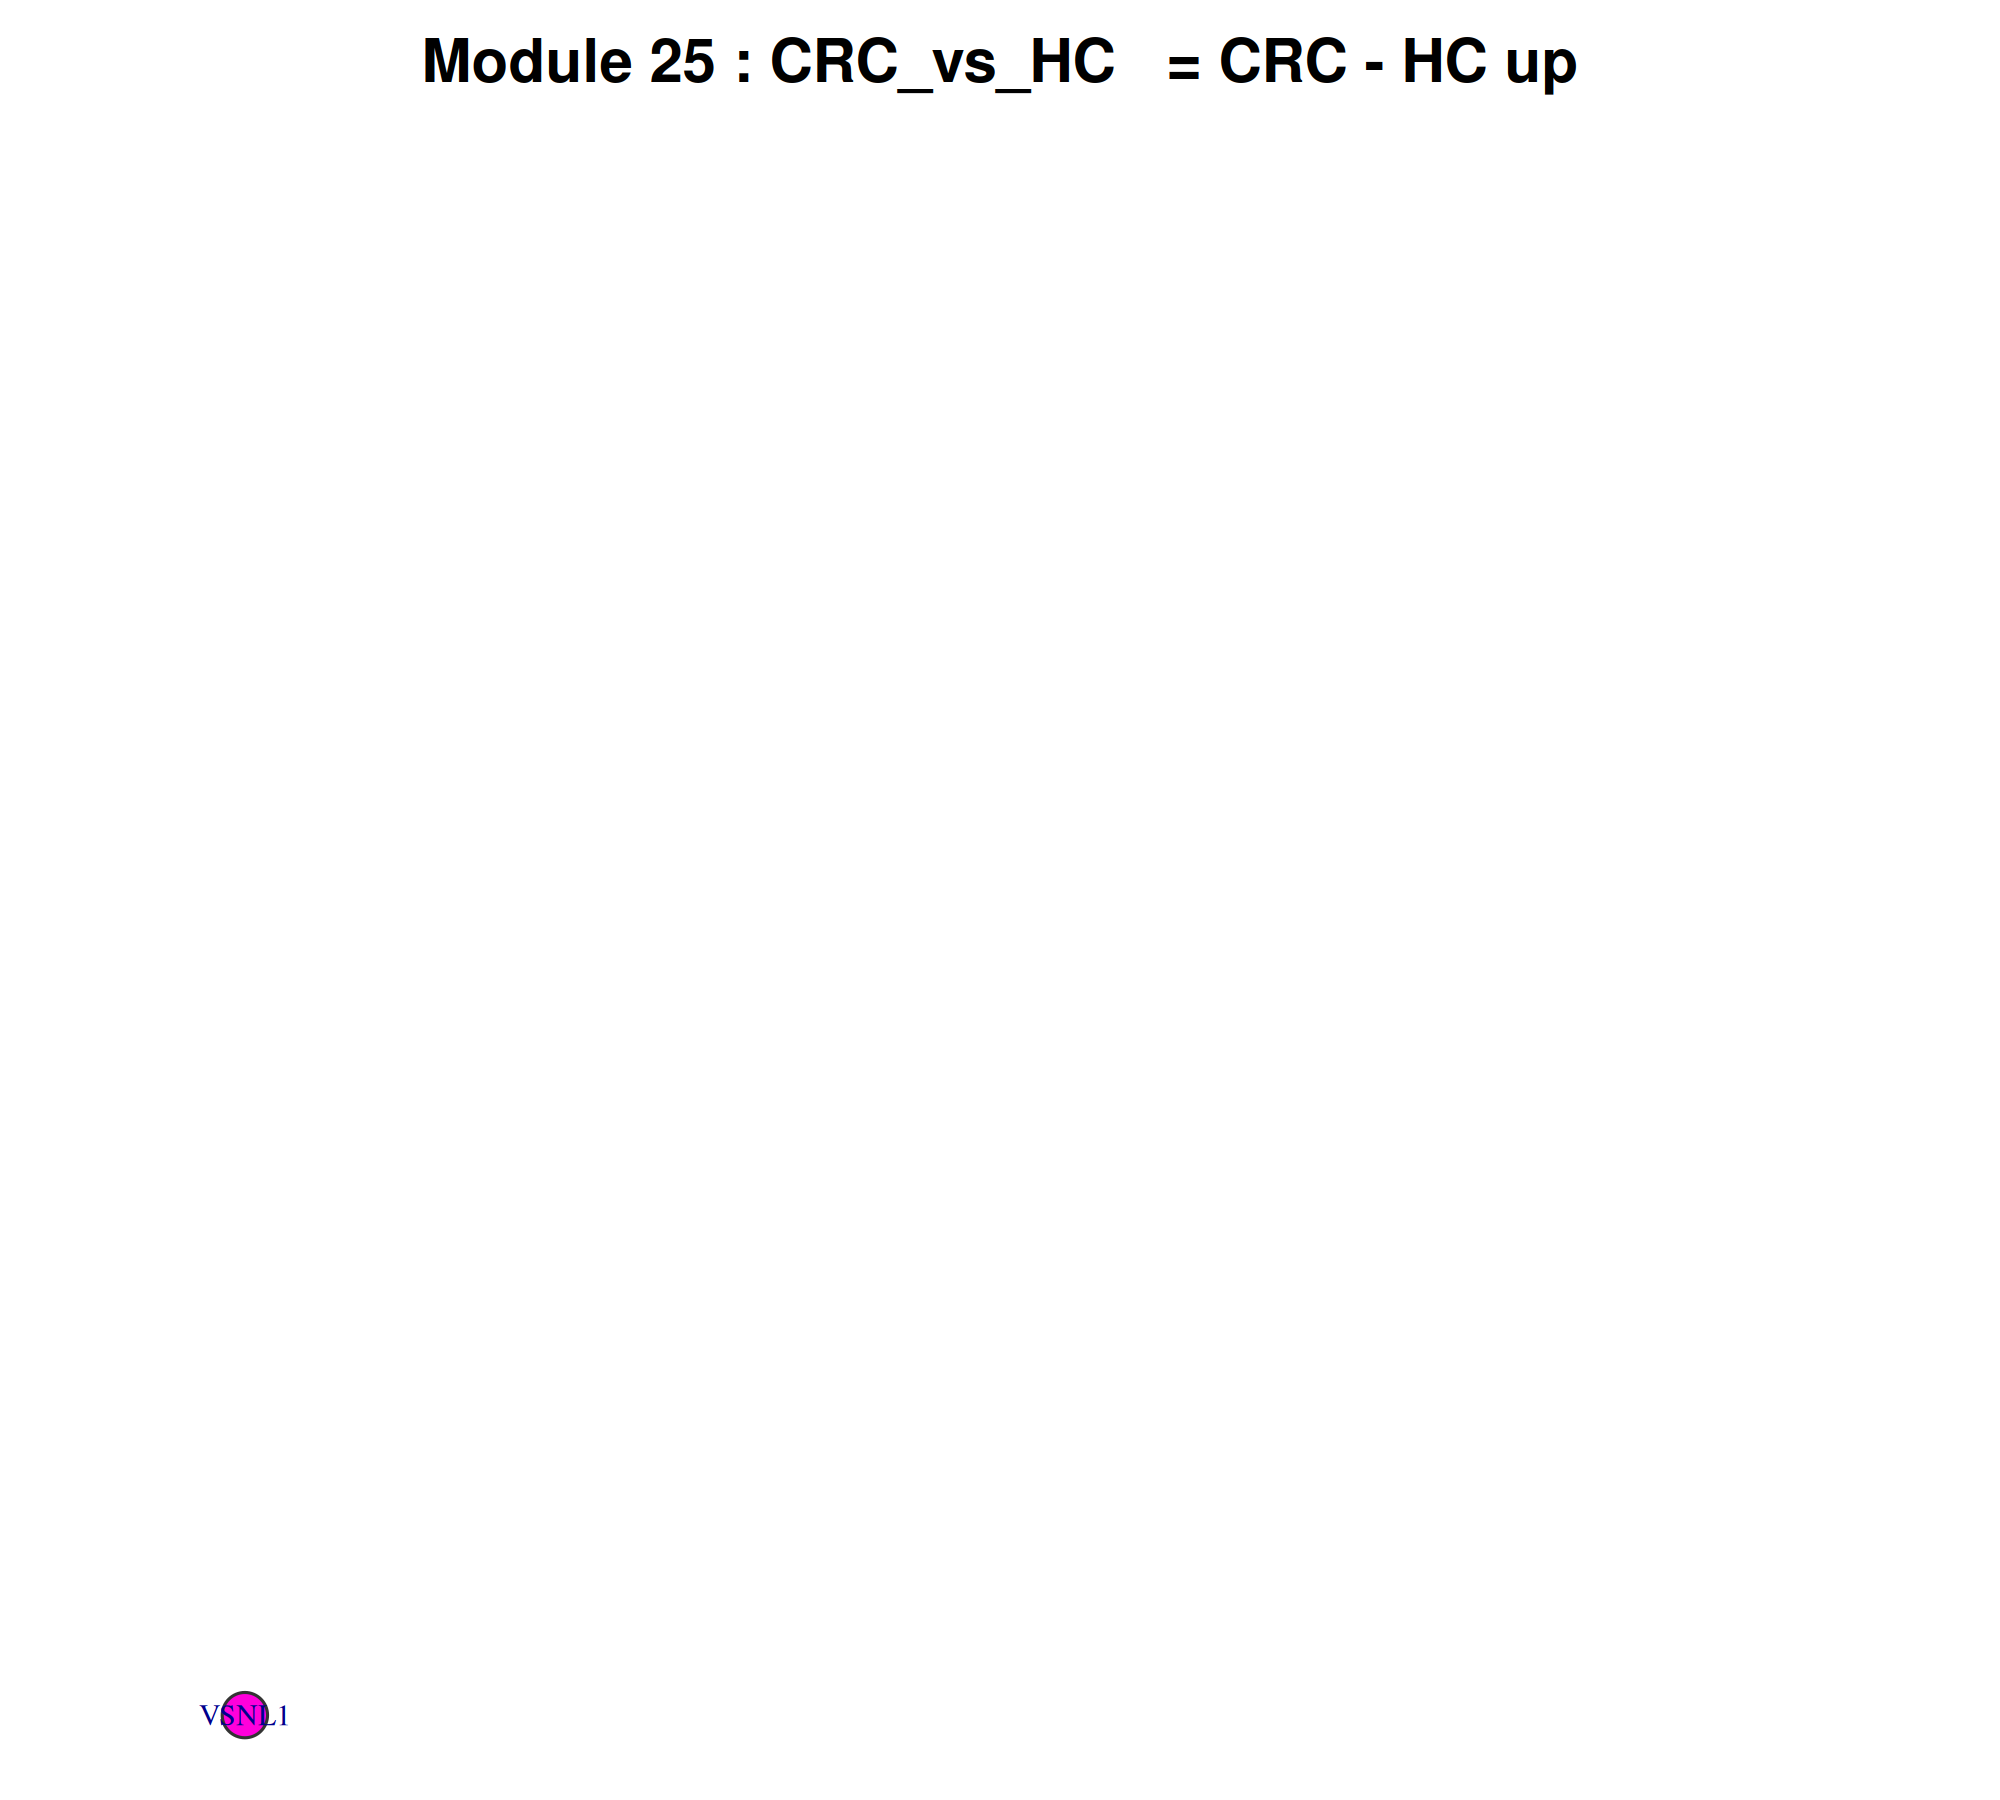

The table this chart was drawn from, first rows:
gene, degree, clustering_coeff, module
VSNL1, 0, 0, Module_25
